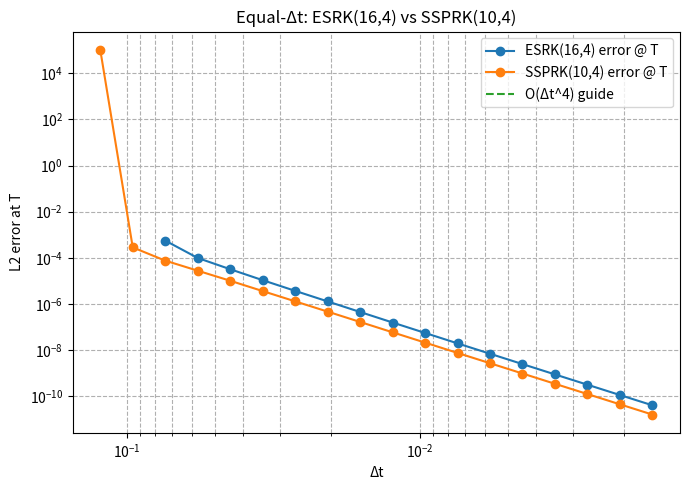
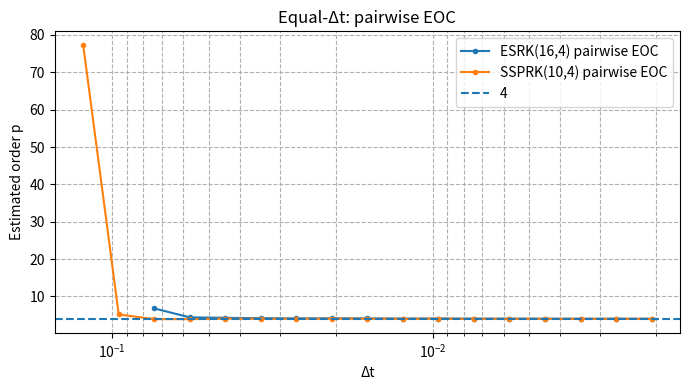
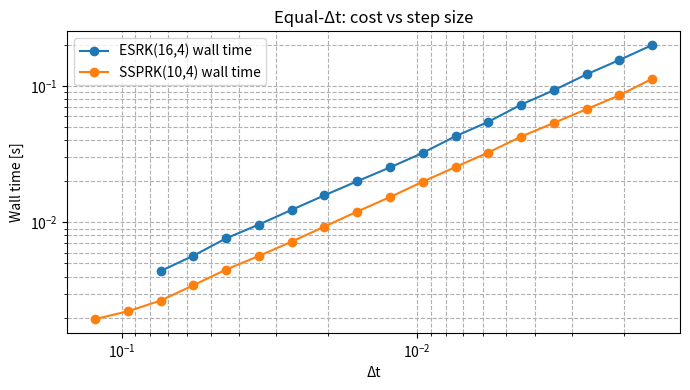
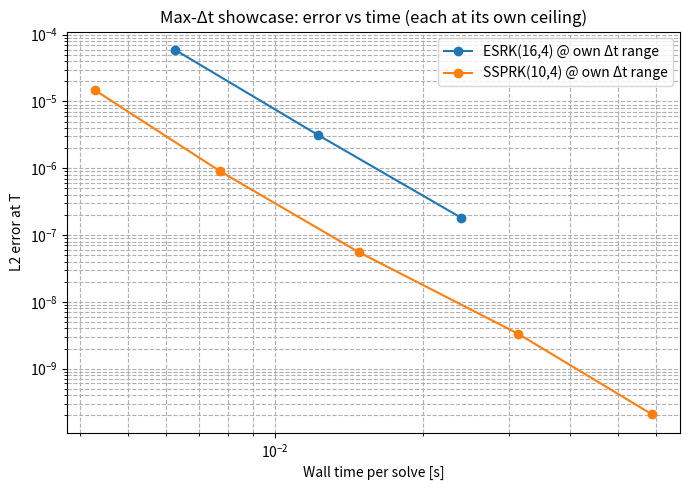

Recreate these plots in Python, in order.
#!/usr/bin/env python3
import numpy as np
import matplotlib.pyplot as plt
from time import perf_counter

np.seterr(over='raise', invalid='raise', divide='raise', under='warn')

# --------------------------- helpers -----------------------------------------
def kahan_sum(values):
    s = 0.0; c = 0.0
    for v in values:
        y = v - c
        t = s + y
        c = (t - s) - y
        s = t
    return s

def l2_grid_error(u, v):
    d = u - v
    return float(np.sqrt(np.mean(d*d)))

def pairwise_eoc(errors, dts):
    e = np.asarray(errors, float); h = np.asarray(dts, float)
    p = np.full(len(e)-1, np.nan)
    for i in range(len(e)-1):
        if np.isfinite(e[i]) and np.isfinite(e[i+1]) and e[i] > 0 and e[i+1] > 0 and h[i] != h[i+1]:
            p[i] = np.log(e[i+1]/e[i]) / np.log(h[i+1]/h[i])
    return p

# ---- Stability function & real-axis radius (robust) --------------------------
def stability_function_value(A, b, z):
    """
    R(z) = 1 + z * b^T * (I - z A)^{-1} * 1
    Solve (I - zA) y = 1 by forward substitution (A is strictly lower-triangular).
    """
    s = len(b)
    y = np.empty(s, dtype=float)
    for i in range(s):
        acc = 0.0
        Ai = A[i]
        for j in range(i):
            aij = Ai[j]
            if aij != 0.0:
                acc += aij * y[j]
        # (I - zA) y = 1  =>  y_i - z*sum_{j<i} A_ij y_j = 1
        y[i] = 1.0 + z * acc
    return 1.0 + z * float(b @ y)

def real_axis_radius(A, b, zmin_exp=0, zmax_exp=8, refine_iters=60):
    """
    Find max |z| on negative real axis with |R(z)|<=1.
    1) coarse log sweep over z = -10^e, e in [zmin_exp..zmax_exp]
    2) bracket last-inside / first-outside
    3) bisection refine
    Returns R_R = |z*| (>=0).
    """
    zs = -10.0 ** np.linspace(zmin_exp, zmax_exp, num=200)  # negative grid, increasing magnitude
    inside_mask = np.array([abs(stability_function_value(A, b, z)) <= 1.0 for z in zs], dtype=bool)

    if not inside_mask.any():
        return 0.0

    k_inside = np.where(inside_mask)[0][-1]
    z_in = zs[k_inside]

    if k_inside == len(zs) - 1:
        # entire tested range is inside; return largest magnitude tested
        return abs(z_in)

    z_out = zs[k_inside + 1]  # first outside after last inside (more negative)
    a, c = z_out, z_in  # a: outside, c: inside

    for _ in range(refine_iters):
        m = 0.5 * (a + c)
        if not np.isfinite(m):
            break
        if abs(stability_function_value(A, b, m)) <= 1.0:
            c = m
        else:
            a = m
        if abs(c - a) <= 1e-12 * max(1.0, abs(c)):
            break

    return abs(c)

# ----------------------- Burgers 1D (periodic) --------------------------------
class Burgers1D:
    """
    u_t + u u_x = nu u_xx on [0, 2π], periodic.
    Pseudo-spectral with 2/3 de-aliasing.
    """
    def __init__(self, N=200, nu=0.02):
        self.N = int(N); self.nu = float(nu)
        self.L = 2*np.pi
        self.x  = np.linspace(0.0, self.L, self.N, endpoint=False)
        self.dx = self.L/self.N
        # Fourier wavenumbers (domain 2π so that d/dx ↔ i*k)
        self.k  = np.fft.fftfreq(self.N, d=self.dx/(2*np.pi))
        self.ik = 1j*self.k
        self.k2 = (self.k*self.k).astype(float)
        # 2/3 de-aliasing mask
        idx = np.fft.fftfreq(self.N, d=1.0/self.N)
        cutoff = int(np.floor((2/3)*(self.N/2)))
        self.dealias = (np.abs(idx) <= cutoff)

    def rhs(self, t, u):
        if not np.all(np.isfinite(u)):
            raise FloatingPointError("non-finite state")
        uhat = np.fft.fft(u)
        diff_hat   = -self.nu * self.k2 * uhat
        u2hat      = np.fft.fft(u*u) * self.dealias
        nonlin_hat = -0.5 * (self.ik * u2hat)
        return np.fft.ifft(diff_hat + nonlin_hat).real

# --------------------- explicit RK solver (A,b) --------------------------------
def rk_explicit(f, t_span, y0, h, A, b):
    t0, tf = t_span
    t = float(t0); y = y0.copy()
    s = len(b); steps = int(np.ceil((tf - t0)/h))
    c = np.array([kahan_sum(A[i][:i]) for i in range(s)], float)

    for _ in range(steps):
        if t + h > tf + 1e-14:
            h = tf - t
        if h <= 0:
            break
        k = [np.zeros_like(y) for _ in range(s)]
        for i in range(s):
            yi = y.copy()
            Ai = A[i]
            for j in range(i):
                aij = Ai[j]
                if aij != 0.0:
                    yi += h*aij*k[j]
            ti = t + c[i]*h
            k[i] = f(ti, yi)
        for i in range(s):
            bi = b[i]
            if bi != 0.0:
                y += h*bi*k[i]
        t += h
        if not np.all(np.isfinite(y)) or np.linalg.norm(y) > 1e12:
            raise FloatingPointError("solution blow-up")
    return y

# ----------------- ESRK(16,4) tableau (yours) ---------------------------------
A_ESRK16 = np.array([
    [0,0,0,0,0,0,0,0,0,0,0,0,0,0,0,0],
    [0.297950632696351,0,0,0,0,0,0,0,0,0,0,0,0,0,0,0],
    [0.0892840764249344,0.522026933033341,0,0,0,0,0,0,0,0,0,0,0,0,0,0],
    [0.0892840764249344,0.0892840764249344,0.144349746352280,0,0,0,0,0,0,0,0,0,0,0,0,0],
    [0.0892840764249344,0.0892840764249344,0.0892840764249344,-0.000371956295732390,0,0,0,0,0,0,0,0,0,0,0,0],
    [0.0892840764249344,0.0892840764249344,0.0892840764249344,0.0892840764249344,-0.124117473662160,0,0,0,0,0,0,0,0,0,0,0],
    [0.0892840764249344,0.0892840764249344,0.0892840764249344,0.0892840764249344,0.0892840764249344,0.192800131150961,0,0,0,0,0,0,0,0,0,0],
    [0.0892840764249344,0.0892840764249344,0.0892840764249344,0.0892840764249344,0.0892840764249344,0.0892840764249344,-0.00721201688860849,0,0,0,0,0,0,0,0,0],
    [0.0892840764249344,0.0892840764249344,0.0892840764249344,0.0892840764249344,0.0892840764249344,0.0892840764249344,0.0892840764249344,0.385496874023061,0,0,0,0,0,0,0,0],
    [0.0892840764249344,0.0892840764249344,0.0892840764249344,0.0892840764249344,0.0892840764249344,0.0892840764249344,0.0892840764249344,0.0892840764249344,0.248192855959921,0,0,0,0,0,0,0],
    [0.0892840764249344,0.0892840764249344,0.0892840764249344,0.0892840764249344,0.0892840764249344,0.0892840764249344,0.0892840764249344,0.0892840764249344,-0.295854950063981,-4.25371891111175e-5,0,0,0,0,0,0],
    [0.0892840764249344,0.0892840764249344,0.0892840764249344,0.0892840764249344,0.0892840764249344,0.0892840764249344,0.0892840764249344,0.0892840764249344,-0.295854950063981,0.163017169512979,0.138371044215410,0,0,0,0,0],
    [0.0892840764249344,0.0892840764249344,0.0892840764249344,0.0892840764249344,0.0892840764249344,0.0892840764249344,0.0892840764249344,0.0892840764249344,-0.295854950063981,0.163017169512979,-0.0819824325549522,0.403108090476214,0,0,0,0],
    [0.0892840764249344,0.0892840764249344,0.0892840764249344,0.0892840764249344,0.0892840764249344,0.0892840764249344,0.0892840764249344,0.0892840764249344,-0.295854950063981,0.163017169512979,-0.0819824325549522,0.546008221888163,0.125164780662438,0,0,0],
    [0.0892840764249344,0.0892840764249344,0.0892840764249344,0.0892840764249344,0.0892840764249344,0.0892840764249344,0.0892840764249344,0.0892840764249344,-0.295854950063981,0.163017169512979,-0.0819824325549522,0.546008221888163,-0.0422844329611440,-0.00579862710501764,0,0],
    [0.0892840764249344,0.0892840764249344,0.0892840764249344,0.0892840764249344,0.0892840764249344,0.0892840764249344,0.0892840764249344,0.0892840764249344,-0.295854950063981,0.163017169512979,-0.0819824325549522,0.546008221888163,-0.0422844329611440,0.467431197768081,0.502036131647685,0]
], dtype=float)

b_ESRK16 = np.array([
    0.0892840764249344,0.0892840764249344,0.0892840764249344,0.0892840764249344,
    0.0892840764249344,0.0892840764249344,0.0892840764249344,0.0892840764249344,
    -0.29585495006398077,0.1630171695129791,-0.08198243255495223,0.5460082218881631,
    -0.04228443296114401,0.46743119776808084,-0.45495020324595,-0.01565718174267131
], dtype=float)

# ----------------- SSPRK(10,4) tableau (yours) --------------------------------
A_SSP10 = np.zeros((10, 10), dtype=float)
A_SSP10[1,0] = 1.0/6.0
A_SSP10[2,0] = 1.0/6.0; A_SSP10[2,1] = 1.0/6.0
A_SSP10[3,0] = 1.0/6.0; A_SSP10[3,1] = 1.0/6.0; A_SSP10[3,2] = 1.0/6.0
A_SSP10[4,0] = 1.0/6.0; A_SSP10[4,1] = 1.0/6.0; A_SSP10[4,2] = 1.0/6.0; A_SSP10[4,3] = 1.0/6.0
for j in range(5): A_SSP10[5, j] = 1.0/15.0
for j in range(5): A_SSP10[6, j] = 1.0/15.0
A_SSP10[6, 5] = 1.0/6.0
for j in range(5): A_SSP10[7, j] = 1.0/15.0
A_SSP10[7, 5] = 1.0/6.0; A_SSP10[7, 6] = 1.0/6.0
for j in range(5): A_SSP10[8, j] = 1.0/15.0
A_SSP10[8, 5] = 1.0/6.0; A_SSP10[8, 6] = 1.0/6.0; A_SSP10[8, 7] = 1.0/6.0
for j in range(5): A_SSP10[9, j] = 1.0/15.0
for j in range(5, 9): A_SSP10[9, j] = 1.0/6.0
b_SSP10 = np.full(10, 1.0/10.0, dtype=float)

# ------------------------------- main -----------------------------------------
if __name__ == "__main__":
    # You can reduce nu or add higher-frequency modes to push stability differences.
    N, nu, T = 200, 0.02, 0.5
    burgers = Burgers1D(N=N, nu=nu)
    x = burgers.x
    u0 = (np.sin(12*x) + 0.5*np.sin(5*x)).astype(float)
    kmax = np.max(np.abs(burgers.k))

    # Compute real-axis radii from tableaux
    R_esrk = real_axis_radius(A_ESRK16, b_ESRK16)
    R_ssp  = real_axis_radius(A_SSP10,  b_SSP10)
    print(f"Real-axis radius:  ESRK(16,4)≈{R_esrk:.6g},  SSPRK(10,4)≈{R_ssp:.6g}")

    # ==================== Experiment A: equal-Δt grid =====================
    safety = 0.7
    dt_ceiling = safety * R_esrk / (nu*(kmax**2) + 1e-30)
    total_halvings = 7
    M = 20
    exps = np.linspace(0.0, total_halvings, M)
    dts = dt_ceiling * (2.0 ** (-exps))
    dt_min = dts[-1]
    print(f"[Equal-Δt] dt_max={dts[0]:.6g}, dt_min={dt_min:.6g}, points={M}")

    def rk_to_final(h, A, b):
        return rk_explicit(lambda t,u: burgers.rhs(t,u), (0.0, T), u0, h, A, b)

    # Reference using ESRK(16,4) at dt_ref (aligned)
    dt_ref = dt_min / 8.0
    t0 = perf_counter()
    u_ref_T = rk_to_final(dt_ref, A_ESRK16, b_ESRK16)
    print(f"[ref] ESRK(16,4) dt_ref={dt_ref:.3e}, time={perf_counter()-t0:.4f}s")

    methods = [("ESRK(16,4)", A_ESRK16, b_ESRK16),
               ("SSPRK(10,4)", A_SSP10,  b_SSP10)]
    results = {}
    for name, A, b in methods:
        errs = np.full(M, np.nan); times = np.full(M, np.nan)
        for i, h in enumerate(dts):
            try:
                t1 = perf_counter()
                uT = rk_to_final(h, A, b)
                times[i] = perf_counter() - t1
                errs[i] = l2_grid_error(uT, u_ref_T)
            except FloatingPointError:
                pass
        p_pair = pairwise_eoc(errs, dts)
        i0, i1 = 2, M-2
        idx = np.arange(M)
        mask = (idx >= i0) & (idx <= i1) & np.isfinite(errs) & (errs > 0)
        p_ls = np.polyfit(np.log(dts[mask]), np.log(errs[mask]), 1)[0] if mask.sum()>=2 else np.nan
        results[name] = dict(errs=errs, times=times, p_pair=p_pair, p_ls=p_ls)
        print(f"[Equal-Δt] {name}: LS order≈{p_ls:.4f}, median err={np.nanmedian(errs):.3e}, median time={np.nanmedian(times):.4f}s")

    # Plots (equal-Δt)
    plt.figure(figsize=(7,5))
    for (label, _, _ ) in methods:
        e = results[label]['errs']; m = np.isfinite(e)
        plt.loglog(dts[m], e[m], 'o-', label=f'{label} error @ T')
    base = results['ESRK(16,4)']['errs'][2]/(dts[2]**4)
    plt.loglog(dts, base*(dts**4), '--', label='O(Δt^4) guide')
    plt.gca().invert_xaxis(); plt.xlabel('Δt'); plt.ylabel('L2 error at T')
    plt.title('Equal-Δt: ESRK(16,4) vs SSPRK(10,4)'); plt.grid(True, which='both', ls='--'); plt.legend(); plt.tight_layout()

    plt.figure(figsize=(7,4))
    for (label, _, _ ) in methods:
        p = results[label]['p_pair']; m = np.isfinite(p)
        plt.plot(dts[:-1][m], p[m], '.-', label=f'{label} pairwise EOC')
    plt.axhline(4, linestyle='--', label='4')
    plt.gca().set_xscale('log'); plt.gca().invert_xaxis()
    plt.xlabel('Δt'); plt.ylabel('Estimated order p'); plt.title('Equal-Δt: pairwise EOC')
    plt.grid(True, which='both', ls='--'); plt.legend(); plt.tight_layout()

    plt.figure(figsize=(7,4))
    for (label, _, _ ) in methods:
        t = results[label]['times']; m = np.isfinite(t)
        plt.loglog(dts[m], t[m], 'o-', label=f'{label} wall time')
    plt.gca().invert_xaxis(); plt.xlabel('Δt'); plt.ylabel('Wall time [s]')
    plt.title('Equal-Δt: cost vs step size'); plt.grid(True, which='both', ls='--'); plt.legend(); plt.tight_layout()

    # ================== Experiment B: Max-Δt showcase (per-method) ==================
    safety = 0.7
    dtmax_ESRK = safety * R_esrk / (nu*(kmax**2) + 1e-30)
    dtmax_SSP  = safety * R_ssp  / (nu*(kmax**2) + 1e-30)
    print(f"[Max-Δt] ESRK dt_max≈{dtmax_ESRK:.6g}, SSP dt_max≈{dtmax_SSP:.6g}")

    # short per-method grids near each ceiling (5 points each, halving)
    def run_grid(A, b, dt_max, K=5):
        hs = dt_max * (2.0 ** (-np.arange(K)))
        errs, times, kept_h = [], [], []
        for h in hs:
            try:
                t1 = perf_counter()
                uT = rk_to_final(h, A, b)
                times.append(perf_counter() - t1)
                errs.append(l2_grid_error(uT, u_ref_T))
                kept_h.append(h)
            except FloatingPointError:
                # skip if unstable even with safety
                continue
        return np.array(kept_h), np.array(errs), np.array(times)

    hE, eE, tE = run_grid(A_ESRK16, b_ESRK16, dtmax_ESRK)
    hS, eS, tS = run_grid(A_SSP10,  b_SSP10,  dtmax_SSP)

    plt.figure(figsize=(7,5))
    if len(tE)>0: plt.loglog(tE, eE, 'o-', label='ESRK(16,4) @ own Δt range')
    if len(tS)>0: plt.loglog(tS, eS, 'o-', label='SSPRK(10,4) @ own Δt range')
    plt.xlabel('Wall time per solve [s]'); plt.ylabel('L2 error at T')
    plt.title('Max-Δt showcase: error vs time (each at its own ceiling)')
    plt.grid(True, which='both', ls='--'); plt.legend(); plt.tight_layout()

    # Quick equal-accuracy cost estimate (fit err ≈ C h^4, time ≈ α/h)
    target_err = 5e-8
    def fit_cost(hs, errs, times):
        if len(hs) < 2: return np.nan, np.nan
        p = np.polyfit(np.log(hs), np.log(errs), 1)
        C = np.exp(p[1])  # logC
        h_star = (target_err / C)**0.25
        alpha = np.median(times * hs)  # time ≈ α/h
        t_pred = alpha / h_star
        return h_star, t_pred

    hE_star, tE_pred = fit_cost(hE, eE, tE)
    hS_star, tS_pred = fit_cost(hS, eS, tS)
    print(f"[Target err≈{target_err:.1e}] ESRK: h*≈{hE_star:.3e}, time≈{tE_pred:.3f}s | "
          f"SSP: h*≈{hS_star:.3e}, time≈{tS_pred:.3f}s")

    plt.show()
